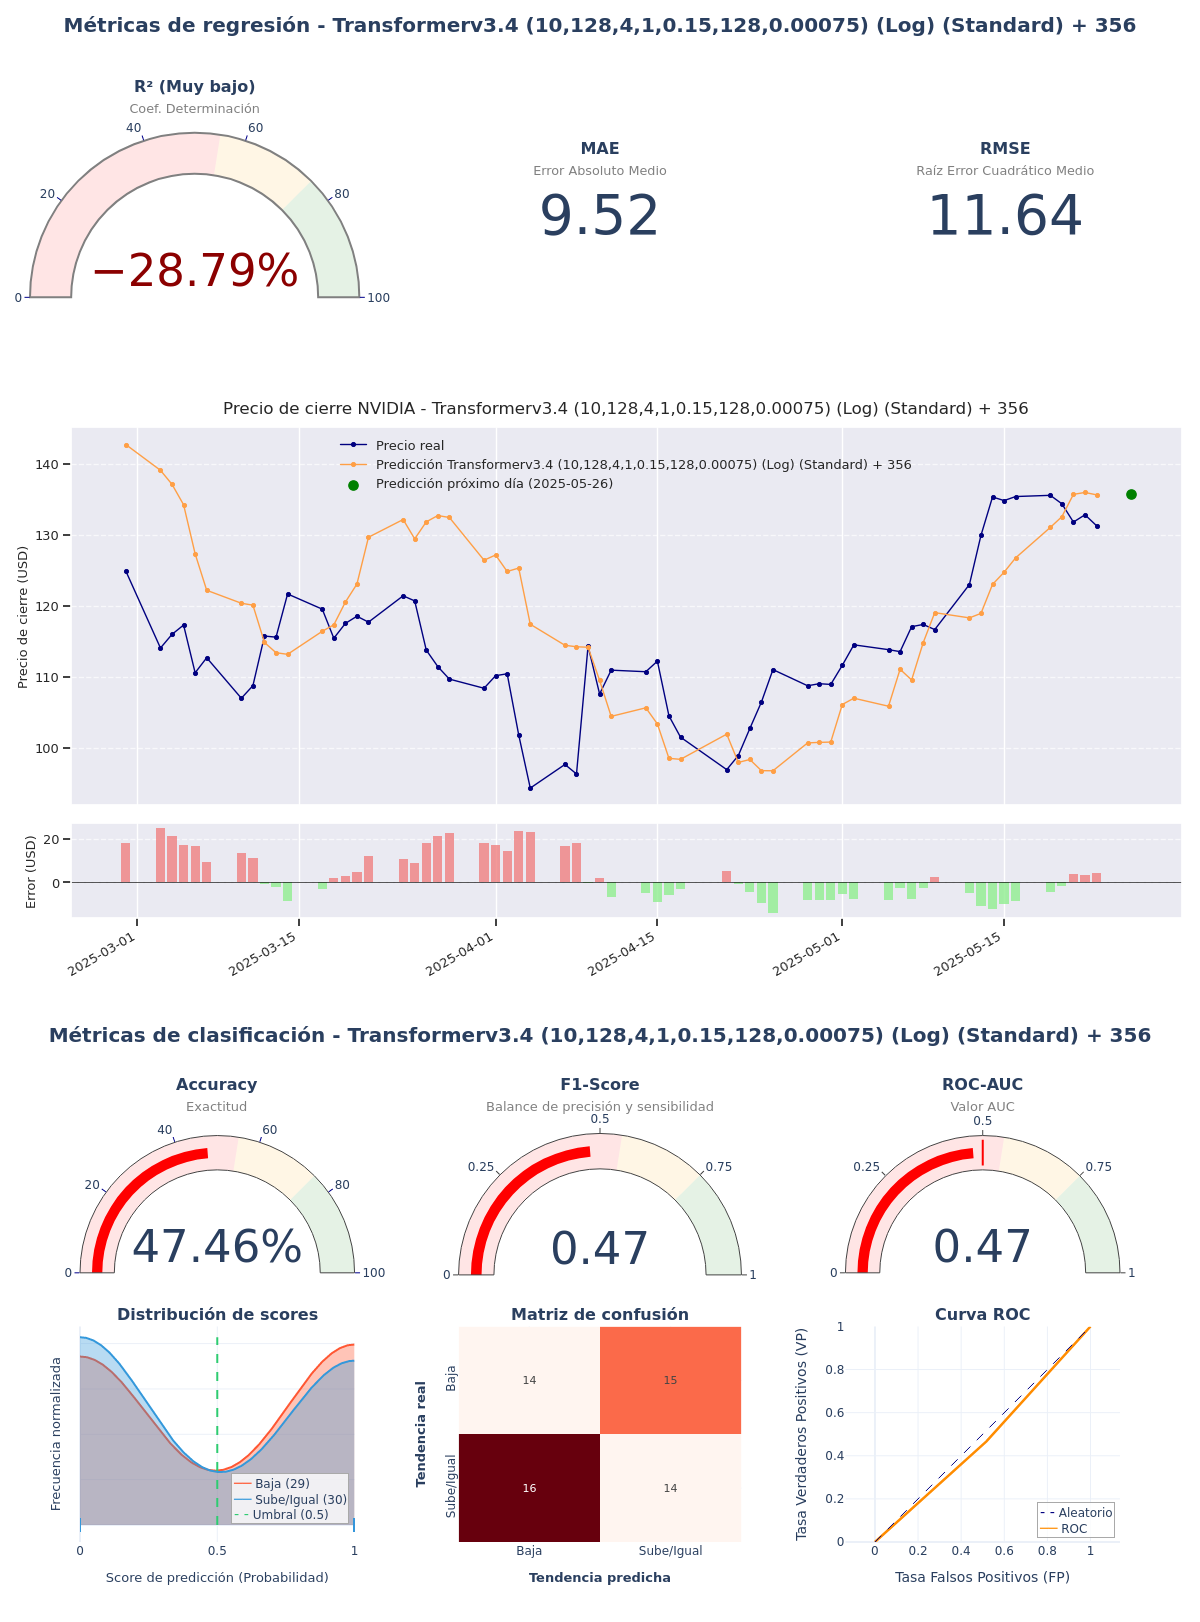

Data behind this chart, as committed beside it:
model_title; model_hash; r2; mae; rmse; accuracy; f1_score; roc_auc; irb_regr; irb_clas; irb_total
Transformerv3.4 (10,128,4,1,0.15,128,0.0…; e2ae2013; -0,2879; 9,5228; 11,6394; 0,4746; 0,4746; 0,4747; 0,1277; 0,9039; 0,5546
